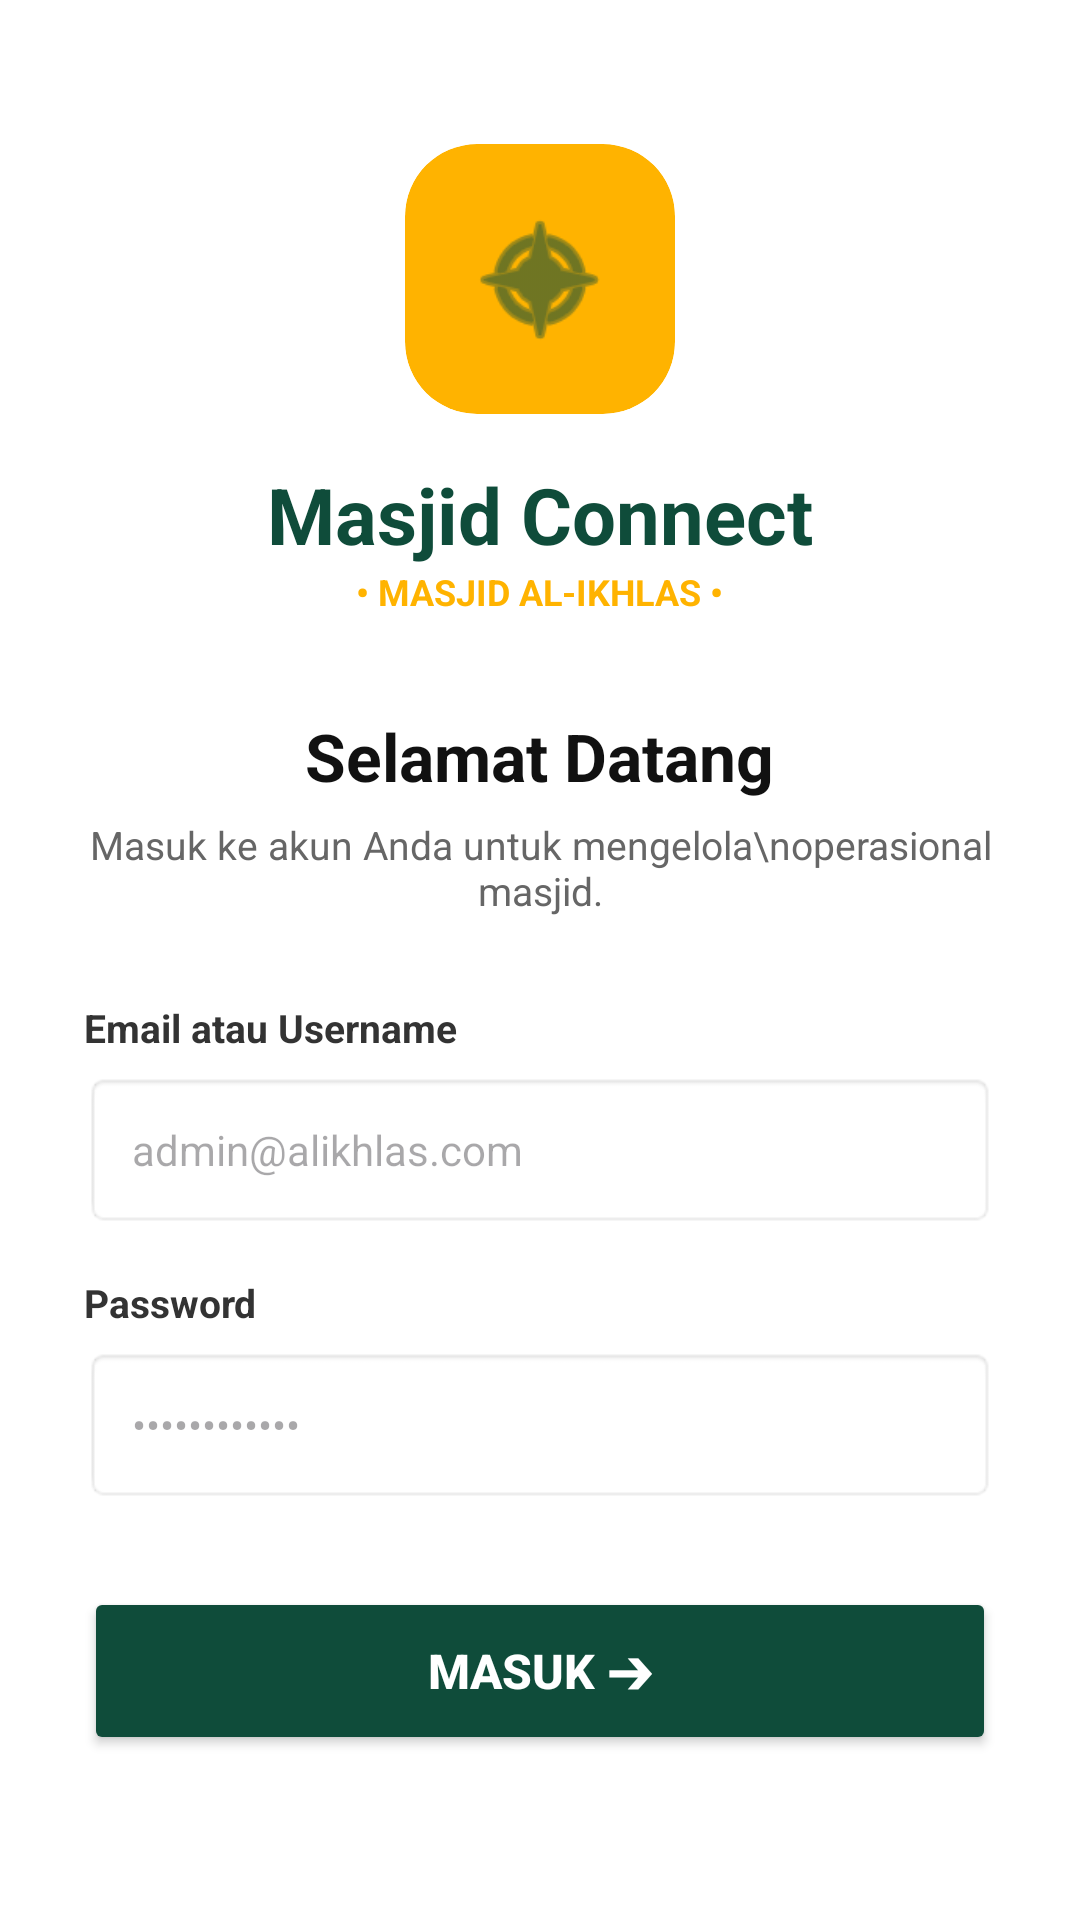

The Android layout XML behind this screen, and the referenced resources:
<!-- AndroidManifest.xml: application theme Theme.MasjidConnect -->
<!-- res/layout/activity_login.xml -->
<?xml version="1.0" encoding="utf-8"?>
<ScrollView xmlns:android="http://schemas.android.com/apk/res/android"
    xmlns:app="http://schemas.android.com/apk/res-auto"
    android:layout_width="match_parent"
    android:layout_height="match_parent"
    android:background="#FFFFFF"
    android:fillViewport="true">

    <LinearLayout
        android:layout_width="match_parent"
        android:layout_height="wrap_content"
        android:gravity="center_horizontal"
        android:orientation="vertical"
        android:padding="28dp">

        
        <androidx.cardview.widget.CardView
            android:layout_width="90dp"
            android:layout_height="90dp"
            android:layout_marginTop="20dp"
            app:cardBackgroundColor="#FFB300"
            app:cardCornerRadius="24dp"
            app:cardElevation="0dp">

            <ImageView
                android:layout_width="50dp"
                android:layout_height="50dp"
                android:layout_gravity="center"
                android:src="@android:drawable/ic_menu_compass"
                app:tint="#0F4C3A" />
        </androidx.cardview.widget.CardView>

        <TextView
            android:layout_width="wrap_content"
            android:layout_height="wrap_content"
            android:layout_marginTop="16dp"
            android:text="Masjid Connect"
            android:textColor="#0F4C3A"
            android:textSize="26sp"
            android:textStyle="bold" />

        <TextView
            android:layout_width="wrap_content"
            android:layout_height="wrap_content"
            android:text="• MASJID AL-IKHLAS •"
            android:textColor="#FFB300"
            android:textSize="12sp"
            android:textStyle="bold" />

        <TextView
            android:layout_width="wrap_content"
            android:layout_height="wrap_content"
            android:layout_marginTop="32dp"
            android:text="Selamat Datang"
            android:textColor="#111111"
            android:textSize="22sp"
            android:textStyle="bold" />

        <TextView
            android:layout_width="wrap_content"
            android:layout_height="wrap_content"
            android:layout_marginTop="6dp"
            android:gravity="center"
            android:text="Masuk ke akun Anda untuk mengelola\noperasional masjid."
            android:textColor="#666666"
            android:textSize="13sp" />

        
        <TextView
            android:layout_width="match_parent"
            android:layout_height="wrap_content"
            android:layout_marginTop="28dp"
            android:text="Email atau Username"
            android:textColor="#333333"
            android:textSize="13sp"
            android:textStyle="bold" />

        <EditText
            android:id="@+id/et_email_username"
            android:layout_width="match_parent"
            android:layout_height="52dp"
            android:layout_marginTop="6dp"
            android:background="@android:drawable/editbox_background"
            android:hint="admin@alikhlas.com"
            android:inputType="textEmailAddress"
            android:paddingHorizontal="16dp"
            android:textSize="14sp" />

        
        <TextView
            android:layout_width="match_parent"
            android:layout_height="wrap_content"
            android:layout_marginTop="16dp"
            android:text="Password"
            android:textColor="#333333"
            android:textSize="13sp"
            android:textStyle="bold" />

        <EditText
            android:id="@+id/et_password"
            android:layout_width="match_parent"
            android:layout_height="52dp"
            android:layout_marginTop="6dp"
            android:background="@android:drawable/editbox_background"
            android:hint="••••••••••••"
            android:inputType="textPassword"
            android:paddingHorizontal="16dp"
            android:textSize="14sp" />

        
        <Button
            android:id="@+id/btn_masuk"
            android:layout_width="match_parent"
            android:layout_height="56dp"
            android:layout_marginTop="28dp"
            android:backgroundTint="#0F4C3A"
            android:text="Masuk ➔"
            android:textColor="#FFFFFF"
            android:textSize="16sp"
            android:textStyle="bold"
            app:cornerRadius="12dp" />

    </LinearLayout>
</ScrollView>
<!-- resources referenced by this layout -->
<resources>
  <style name="Theme.MasjidConnect" parent="Base.Theme.MasjidConnect" />
  <style name="Base.Theme.MasjidConnect" parent="Theme.Material3.DayNight.NoActionBar">
          
          <item name="colorPrimary">@color/primary_dark_green</item>
          <item name="colorSecondary">@color/amber_accent</item>
          <item name="colorTertiary">@color/emerald_primary</item>
          <item name="android:statusBarColor">@color/primary_dark_green</item>
          <item name="android:windowLightStatusBar">false</item>
          <item name="android:windowBackground">@color/bg_slate</item>
      </style>
  <color name="primary_dark_green">#062C20</color>
  <color name="amber_accent">#F59E0B</color>
  <color name="emerald_primary">#10B981</color>
  <color name="bg_slate">#F8FAFC</color>
</resources>
